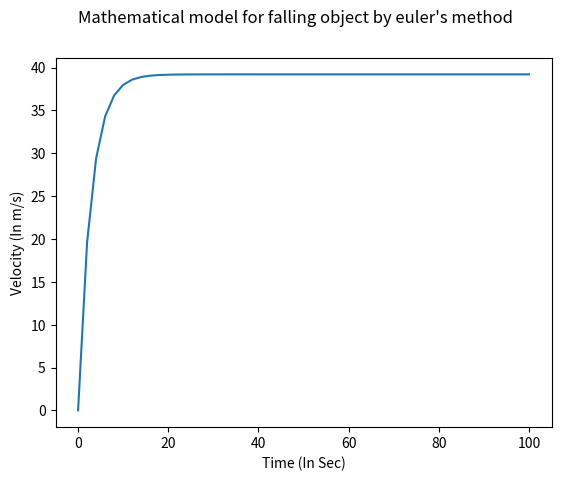

Write the Python code that produced this figure.
#Program for mathematical model of a falling object using divided difference method or euler's method
#Created by Aashish Loknath Panigrahi
import matplotlib.pyplot as plt
time_arr=[0]                                 #Will store values of time with initial time =0 s
velocity_arr=[0]                             #Will store values of velocity with initial time =0 m/s
def velocity_time(mass,tdiff,drag_coeff,n):  #mass= mass of object , tdiff= diff in time & drag_coeff=drag coefficient
    i=0                                      #n=number of data points to calculate
    while i<=n-1:
        v_next=velocity_arr[i]+(9.8-(drag_coeff*1.0*velocity_arr[i])/(mass*1.0))*tdiff
        velocity_arr.append(v_next)
        time_arr.append(time_arr[i]+tdiff)
        i=i+1

velocity_time(50,2,12.5,50)
#print velocity_arr
#print time_arr
plt.plot(time_arr,velocity_arr)
plt.suptitle("Mathematical model for falling object by euler's method")
plt.xlabel("Time (In Sec)")
plt.ylabel("Velocity (In m/s)")
plt.show()
